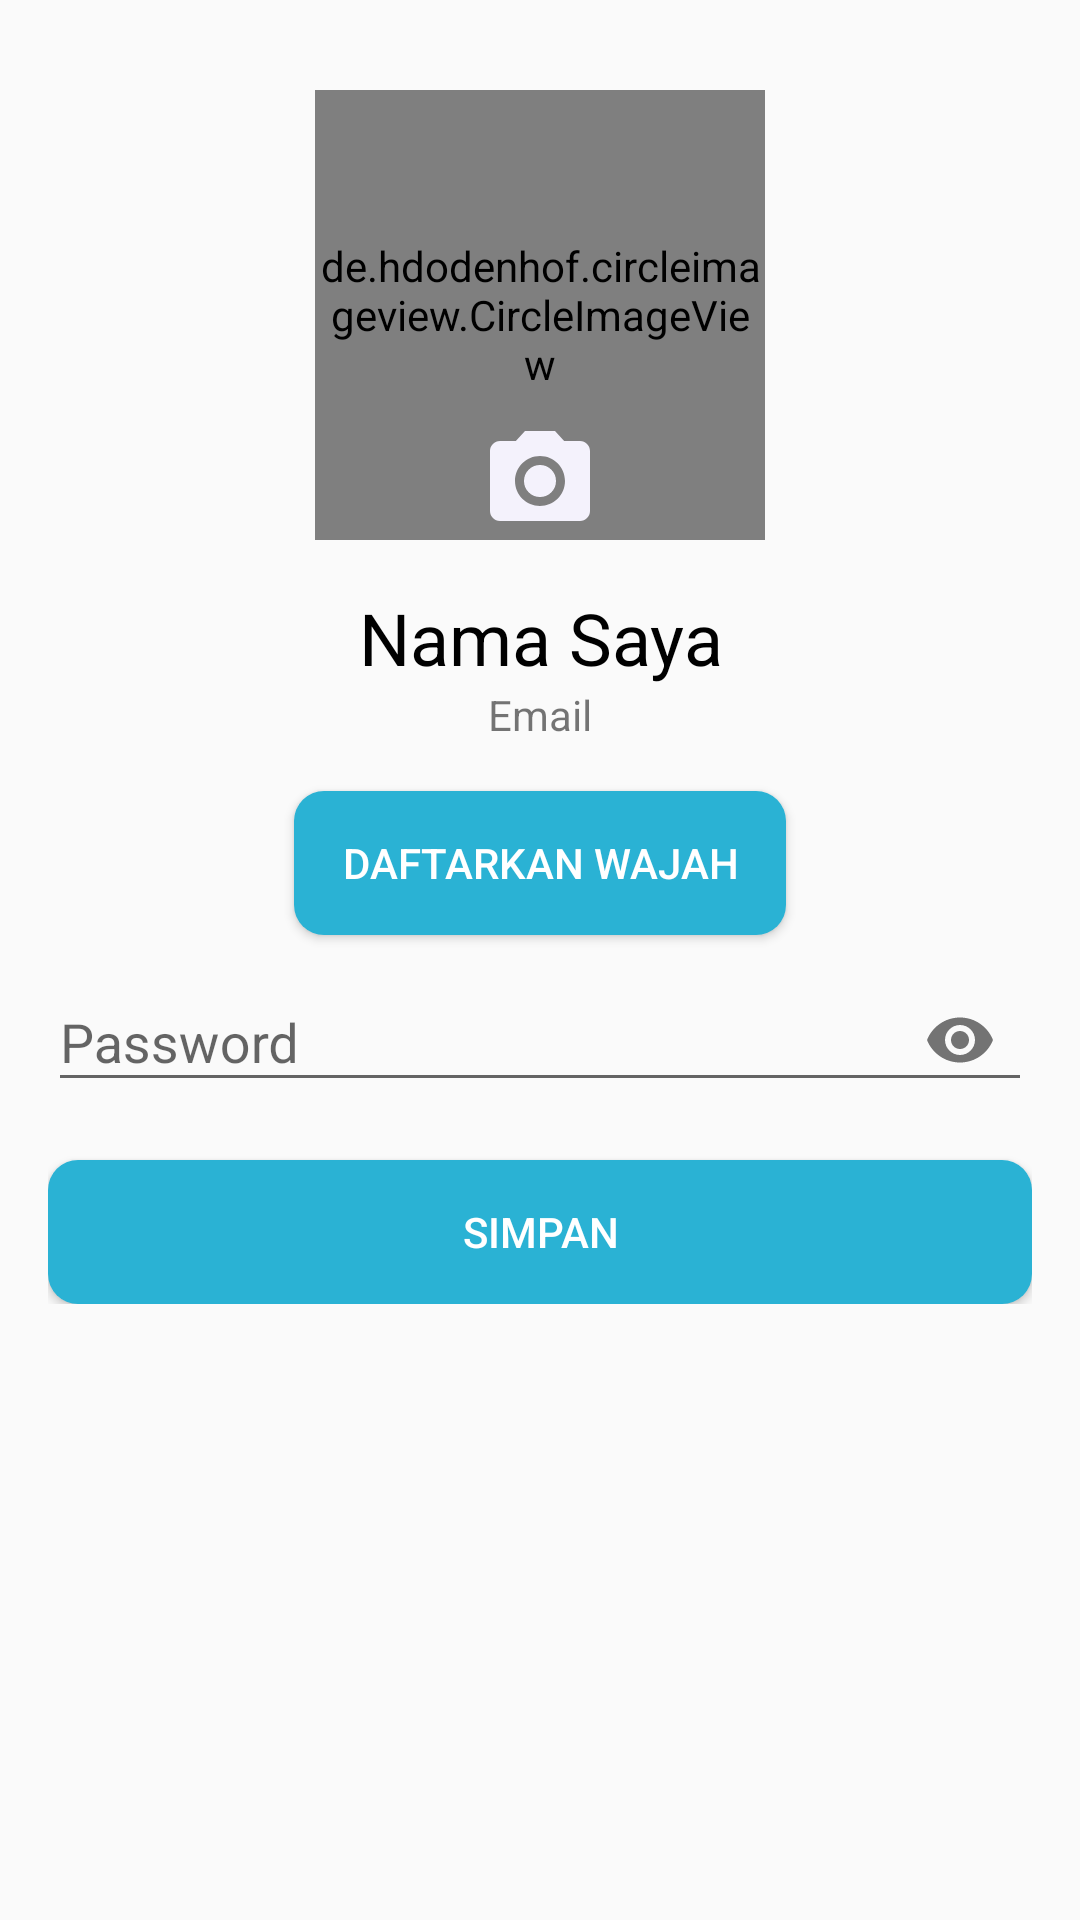

Write the Android layout XML for this screen, with the resource values it uses.
<!-- AndroidManifest.xml: application theme AppTheme -->
<!-- res/layout/activity_verify_login.xml -->
<?xml version="1.0" encoding="utf-8"?>
<LinearLayout xmlns:android="http://schemas.android.com/apk/res/android"
    xmlns:app="http://schemas.android.com/apk/res-auto"
    xmlns:tools="http://schemas.android.com/tools"
    android:layout_width="match_parent"
    android:layout_height="match_parent"
    android:orientation="vertical"
    tools:context=".VLoginActivity">
    <LinearLayout
        android:layout_width="match_parent"
        android:layout_height="wrap_content"
        android:layout_marginTop="30dp"
        android:orientation="vertical">

    <de.hdodenhof.circleimageview.CircleImageView
        android:id="@+id/imgvppfoto"
        android:layout_width="150dp"
        android:layout_height="150dp"
        android:layout_gravity="center_horizontal"
        android:src="@drawable/foto" />









    <Button
        android:id="@+id/btnchangephoto"
        android:layout_width="40dp"
        android:layout_height="40dp"
        android:layout_marginTop="-40dp"
        android:layout_gravity="center_horizontal"
        android:background="@drawable/ic_camera" />
    </LinearLayout>

    <TextView
        android:id="@+id/tvname_vlogin"
        android:layout_width="match_parent"
        android:layout_height="wrap_content"
        android:text="Nama Saya"
        android:layout_marginTop="@dimen/padding"
        android:textAlignment="center"
        android:textColor="@color/black_color"
        android:textSize="24sp" />
    <TextView
        android:id="@+id/tvemail_vlogin"
        android:layout_width="match_parent"
        android:layout_height="wrap_content"
        android:layout_below="@+id/tvname_vlogin"
        android:text="Email"
        android:textAlignment="center"
        android:textSize="14sp" />

    <Button
        android:id="@+id/btn_trainfaces"
        android:layout_width="wrap_content"
        android:layout_height="wrap_content"
        android:paddingHorizontal="@dimen/padding"
        android:text="DAFTARKAN WAJAH"
        android:textColor="@color/white_color"
        android:background="@drawable/edtcustom1"
        android:layout_marginTop="@dimen/padding"
        android:layout_gravity="center_horizontal"/>

    <LinearLayout
        android:layout_width="match_parent"
        android:layout_height="wrap_content"
        android:orientation="vertical"
        android:layout_below="@+id/btn_trainfaces"
        android:paddingHorizontal="@dimen/padding">

        <com.google.android.material.textfield.TextInputLayout
            android:layout_width="match_parent"
            android:layout_height="wrap_content"
            android:hint="@string/password"
            app:passwordToggleEnabled="true">

            <com.google.android.material.textfield.TextInputEditText
                android:id="@+id/edt_vpassword"
                android:layout_width="match_parent"
                android:layout_height="wrap_content"
                android:inputType="textPassword"
                android:maxLines="1"
                android:singleLine="true" />
        </com.google.android.material.textfield.TextInputLayout>
        <Button
            android:id="@+id/btnsave_vlogin"
            android:background="@drawable/edtcustom1"
            android:layout_marginTop="@dimen/padding"
            android:layout_width="match_parent"
            android:layout_height="wrap_content"
            android:textColor="@color/white_color"
            android:text="Simpan"/>
        <TextView
            android:id="@+id/txt_imei"
            android:layout_width="match_parent"
            android:layout_height="match_parent"
            android:text=""
            android:visibility="gone"/>
    </LinearLayout>

</LinearLayout>
<!-- resources referenced by this layout -->
<resources>
  <color name="black_color">#000</color>
  <color name="white_color">#FFFFFF</color>
  <dimen name="padding">16dp</dimen>
  <!-- drawable edtcustom1 (drawable) -->
  <?xml version="1.0" encoding="utf-8"?>
  <shape xmlns:android="http://schemas.android.com/apk/res/android">
  <solid android:color="#2AB2D4"/>
      <corners android:radius="10sp"/>
  
  </shape>
  <!-- drawable foto: jpg bitmap (drawable, 125172 bytes) -->
  <!-- drawable ic_camera (drawable) -->
  <vector android:height="24dp" android:tint="#F4F2FC"
      android:viewportHeight="24" android:viewportWidth="24"
      android:width="24dp" xmlns:android="http://schemas.android.com/apk/res/android">
      <path android:fillColor="@android:color/white" android:pathData="M12,12m-3.2,0a3.2,3.2 0,1 1,6.4 0a3.2,3.2 0,1 1,-6.4 0"/>
      <path android:fillColor="@android:color/white" android:pathData="M9,2L7.17,4L4,4c-1.1,0 -2,0.9 -2,2v12c0,1.1 0.9,2 2,2h16c1.1,0 2,-0.9 2,-2L22,6c0,-1.1 -0.9,-2 -2,-2h-3.17L15,2L9,2zM12,17c-2.76,0 -5,-2.24 -5,-5s2.24,-5 5,-5 5,2.24 5,5 -2.24,5 -5,5z"/>
  </vector>
  <string name="password">Password</string>
  <style name="AppTheme" parent="Theme.AppCompat.Light.DarkActionBar">
          
          <item name="colorPrimary">@color/blue_color</item>
          <item name="colorPrimaryDark">@color/colorPrimaryDark</item>
          <item name="colorAccent">@color/blue_color</item>
      </style>
  <color name="blue_color" tools:override="true">#2AB2D4</color>
  <color name="colorPrimaryDark">#3700B3</color>
</resources>
